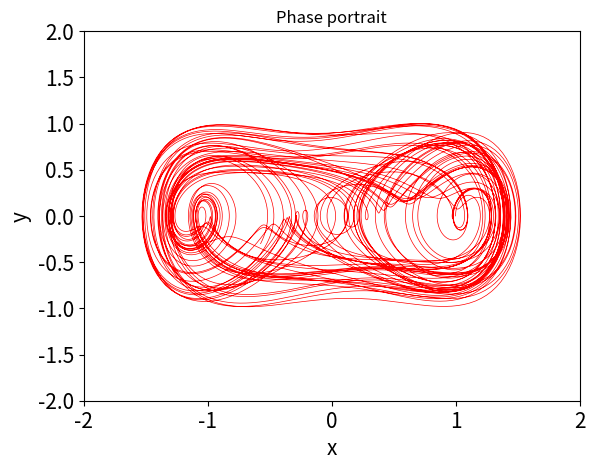
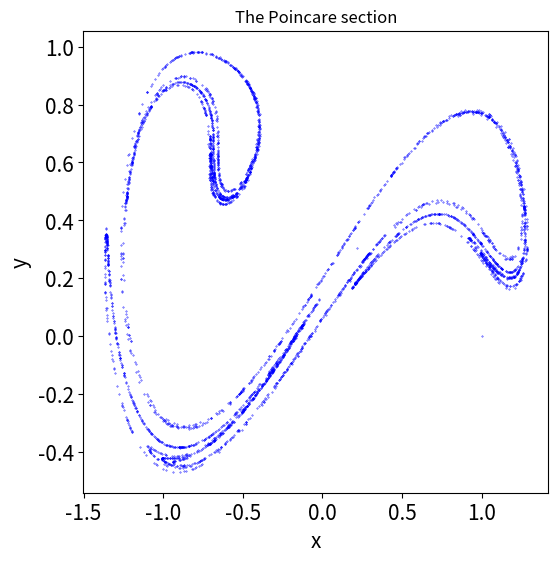

The script that saved these images, in order:
# Program 9c: Phase portrait and Poincare section of a nonautonomous ODE. 
# See Figure 9.11(b). 
import matplotlib.pyplot as plt
import numpy as np
from scipy.integrate import odeint
xmin=-2;xmax=2;ymin=-2;ymax=2;
k=0.3;omega=1.25;Gamma=0.5;
def dx_dt(x, t):
    return [x[1],x[0]-k*x[1]-x[0]**3+Gamma*np.cos(omega*t)]
 
# Phase portrait.
t=np.linspace(0,500,10000)
xs=odeint(dx_dt,[1,0],t) 
plt.plot(xs[:,0],xs[:,1], "r-",lw=0.5)
plt.xlabel("x",fontsize=15) 
plt.ylabel("y",fontsize=15) 
plt.tick_params(labelsize=15) 
plt.xlim(xmin,xmax) 
plt.ylim(ymin,ymax);
plt.title("Phase portrait")

# The Poincare section.
x=[];y=[];

fig, ax = plt.subplots(figsize=(6,6))
t=np.linspace(0,4000*(2*np.pi)/omega,16000000)
xs=odeint(dx_dt,[1,0],t) 
for i in range(4000):
    x.extend([xs[4000*i,0]])
    y.extend([xs[4000*i,1]])
    
ax.scatter(x,y, color='blue',s=0.1)
plt.xlabel("x",fontsize=15) 
plt.ylabel("y",fontsize=15) 
plt.tick_params(labelsize=15) 
plt.title("The Poincare section")
plt.show()